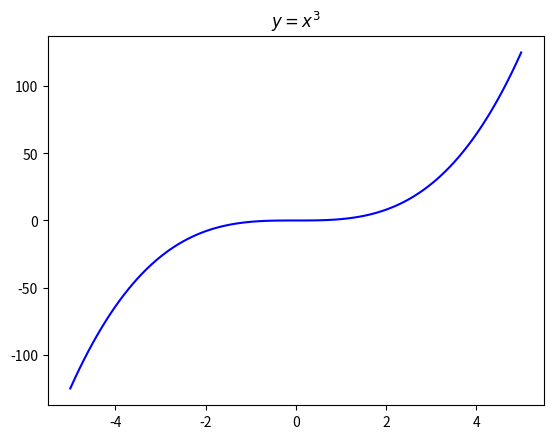

Generate this figure with matplotlib:
# -*- coding: utf-8 -*-
"""
Created on Sun Apr 18 07:54:44 2021

[redacted]
"""
#https://blog.csdn.net/TeFuirnever/article/details/88945563

import matplotlib.pyplot as plt
import numpy as np

x = np.arange(-5,5.1,0.1) 
y =  x ** 3 
plt.plot(x,y,"-b")
plt.title(r"$y=x^{3}$", rotation = 0, fontstyle = 'italic', fontweight = 'light') 
plt.show()